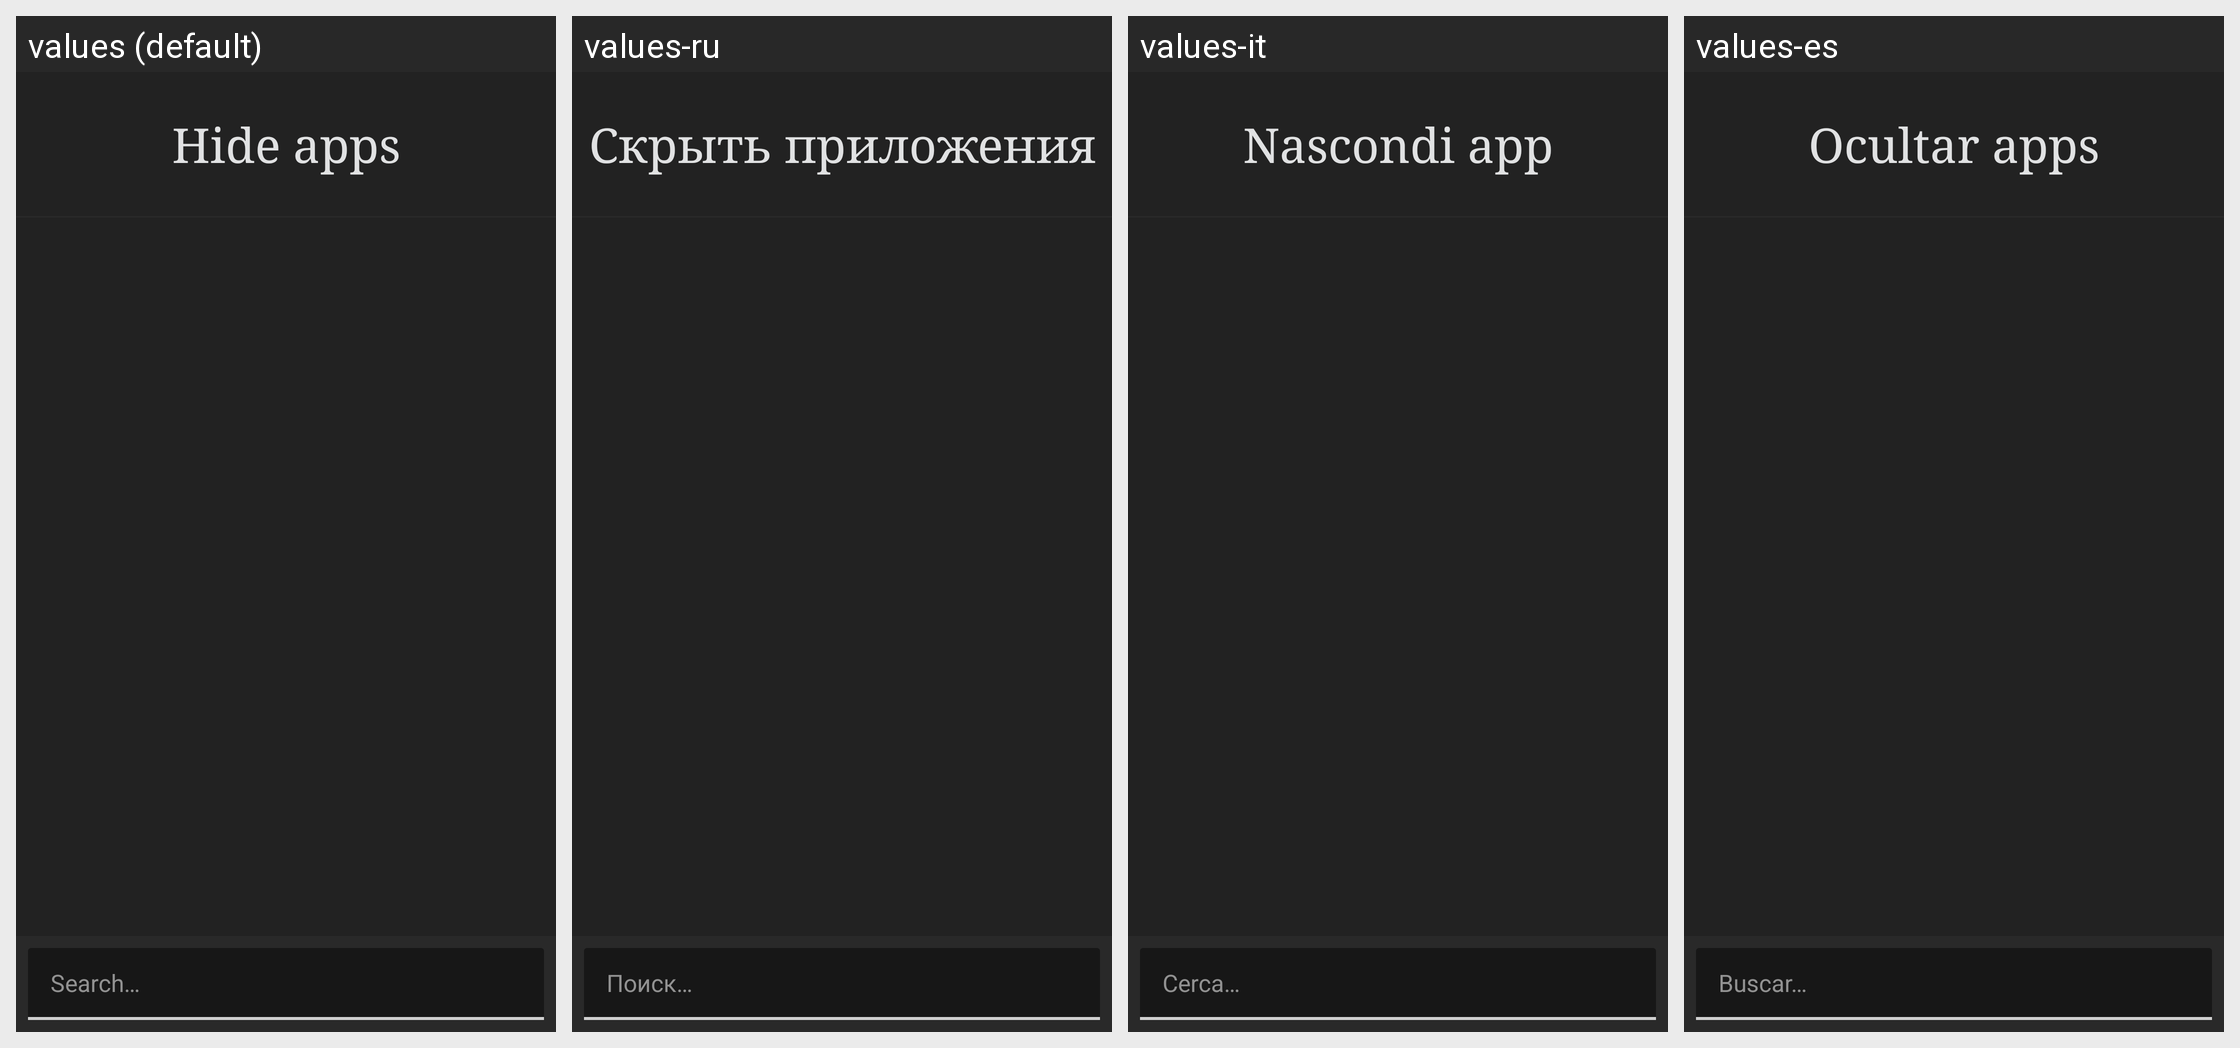

Here is an Android app screen in its default locale and in the app's own translations. Write out the translated-string differences for the strings that appear on this screen.
Android screen res/layout/hidden_apps.xml rendered under 4 locales, left to right: values (default), values-ru, values-it, values-es. Device: Nexus 5 (rendered at 1080×1920; each locale shown at half size, 540×960, under a caption strip naming it); theme hiddenApps.
Other locales in the repository, not shown: values-nl.
Strings drawn on this screen, with the default value and each locale's value (text and hints the layout hard-codes, and strings that could not be matched under every locale, appear in the picture but are not listed):

setting_title_hide_apps
  values: Hide apps
  values-ru: Скрыть приложения
  values-it: Nascondi app
  values-es: Ocultar apps

searchbarhint
  values: Search…
  values-ru: Поиск…
  values-it: Cerca…
  values-es: Buscar…
